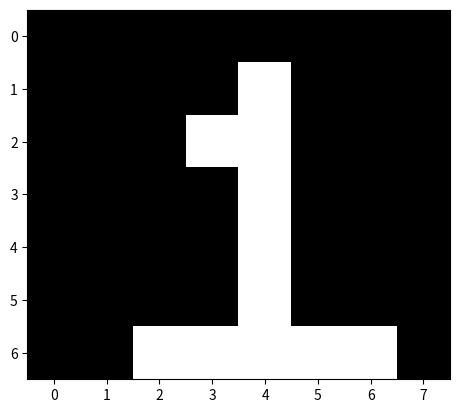

Recreate this plot in Python.
import matplotlib.pyplot as plt

data =  [[0,0,0,0,0,0,0,0],
         [0,0,0,0,1,0,0,0],
         [0,0,0,1,1,0,0,0],
         [0,0,0,0,1,0,0,0],
         [0,0,0,0,1,0,0,0],
         [0,0,0,0,1,0,0,0],
         [0,0,1,1,1,1,1,0]
                         ]
plt.imshow(data, cmap= "gray")
plt.show()